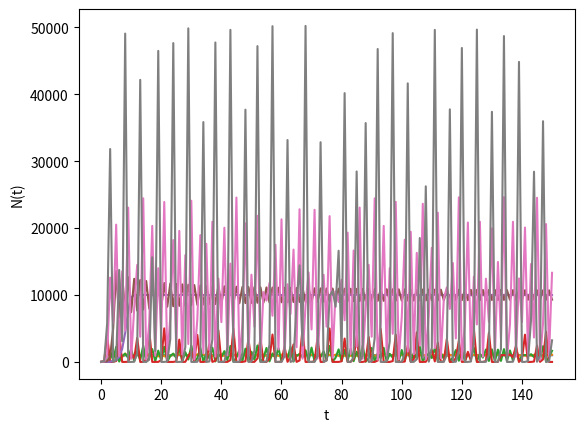

Python code for this plot:
import math
import numpy as np
import matplotlib.pyplot as plt

rval=[1,2,3,4]
kval=[1000,10000]
x=[]
for m in range (0,151):
    x.append(m)
for j in range(0,2):
    
    for i in range(0,len(rval)):
        y_val=[2]
        y_val.append(2*np.exp(rval[i]*(1-(2/kval[j]))))    
        while len(y_val)<151:    
            y_val.append(y_val[len(y_val)-1]*np.exp(rval[i]*(1-((y_val[len(y_val)-1])/kval[j]))))
        
        
        t=np.array(x)      
        a=np.array(y_val)
        plt.plot(t,a)
        plt.xlabel('t')
        plt.ylabel('N(t)')
        plt.show()
        y_val.clear()
   
